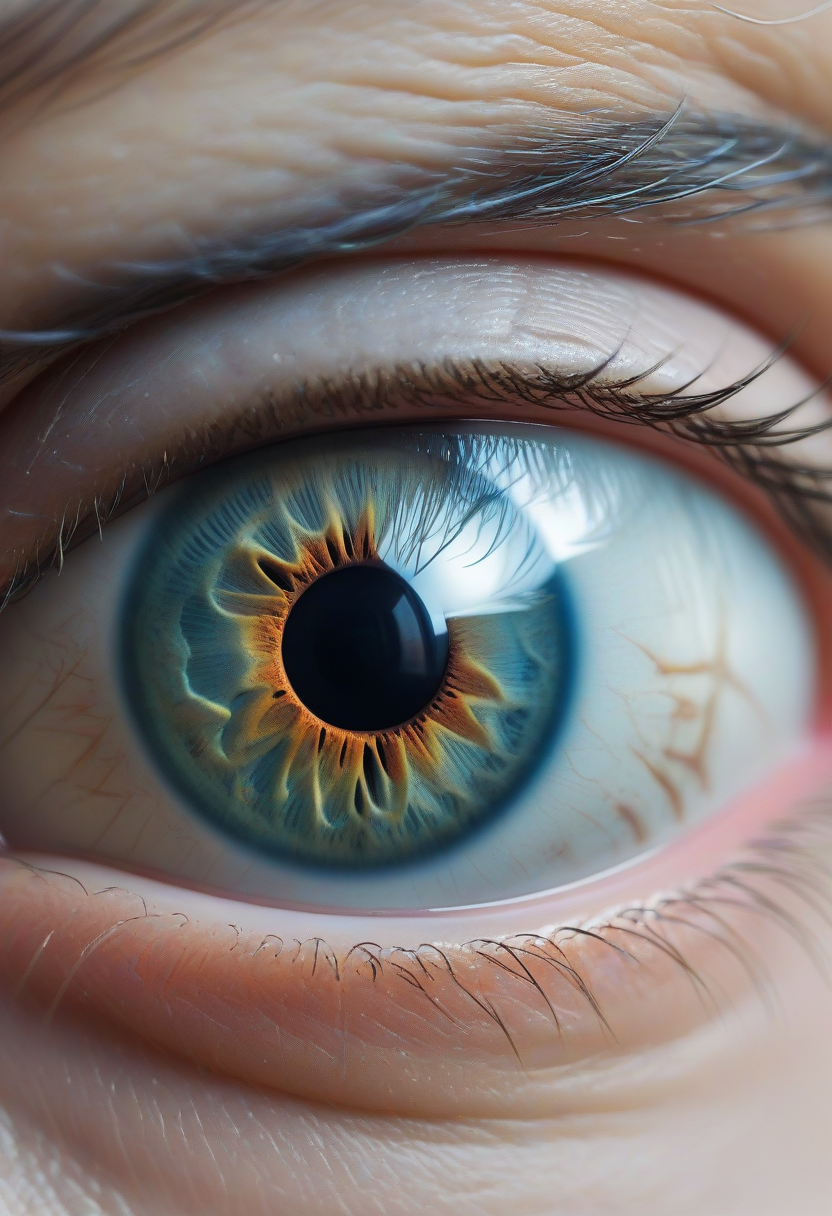
Generation parameters embedded in this image by AUTOMATIC1111 Stable Diffusion web UI or a fork of it (Forge, ...) (PNG 'parameters' text chunk):
Insane closeup of insanely detailed human eye, unrealistic colourfull reflection in the surface of pupil , Insanely photorealistic, Insanely detailed, insanely sharp, high definition, insanely high resolution, insanely high aspect ratio, cold colours, closeup, partly fish-eye lens,
Negative prompt:  
Steps: 12, Sampler: Euler a, CFG scale: 3.5, Seed: 1833975020, Size: 832x1216, Model hash: ccbf759201, Model: AIPG add X, VAE hash: 235745af8d, VAE: madebyollinsdxl-vae-fp16-fix.safetensors, ENSD: 2828, Discard penultimate sigma: True, SGM noise multiplier: True, Version: f0.0.17v1.8.0rc-latest-276-g29be1da7